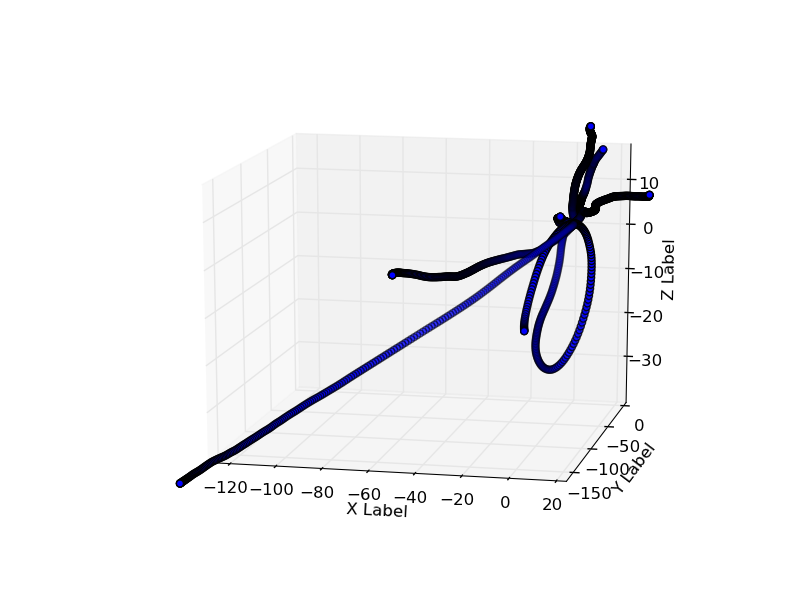

The table this chart was drawn from, first rows:
43, -8, 988, Gesture
51, -12, 1004, Gesture
47, -16, 1012, Gesture
51, -16, 1004, Gesture
39, -16, 1008, Gesture
43, -12, 992, Gesture
43, -8, 988, Gesture
51, -16, 1004, Gesture
39, 0, 984, Gesture
47, -12, 1000, Gesture
51, -12, 1016, Gesture
39, -16, 1008, Gesture
47, -8, 988, Gesture
43, -8, 1012, Gesture
35, 0, 996, Gesture
43, -19, 988, Gesture
43, -12, 1016, Gesture
47, -16, 996, Gesture
47, -19, 996, Gesture
55, -16, 996, Gesture
47, 0, 1000, Gesture
39, -8, 988, Gesture
47, -8, 996, Gesture
43, -8, 992, Gesture
43, -12, 992, Gesture
55, -19, 1000, Gesture
39, -12, 996, Gesture
39, -16, 992, Gesture
39, 0, 996, Gesture
55, -4, 1004, Gesture
43, -12, 1004, Gesture
55, -8, 984, Gesture
51, -12, 1004, Gesture
47, -8, 996, Gesture
43, -12, 1000, Gesture
47, -8, 1004, Gesture
47, 0, 1000, Gesture
43, -4, 992, Gesture
51, -4, 1000, Gesture
47, -12, 992, Gesture
51, -19, 996, Gesture
47, -8, 1000, Gesture
39, -16, 992, Gesture
59, -16, 992, Gesture
47, -16, 988, Gesture
43, -12, 1004, Gesture
39, -4, 984, Gesture
47, -8, 988, Gesture
47, -4, 1004, Gesture
47, -16, 1008, Gesture
55, -8, 988, Gesture
51, -19, 1000, Gesture
43, -16, 1004, Gesture
59, -19, 992, Gesture
51, -12, 1004, Gesture
47, -8, 1000, Gesture
43, -12, 992, Gesture
39, -12, 1000, Gesture
47, -16, 992, Gesture
59, 0, 1000, Gesture
43, -12, 1000, Gesture
... 706 more rows
